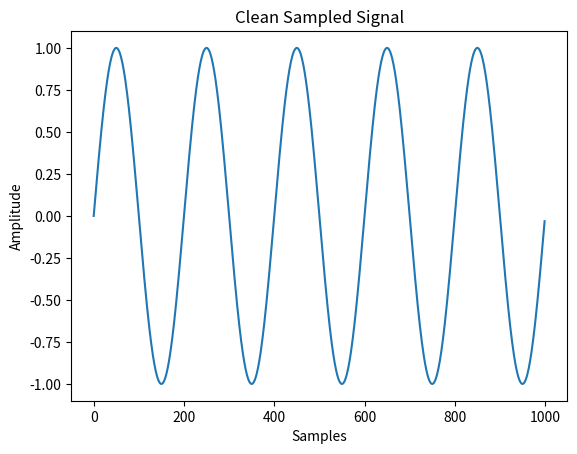
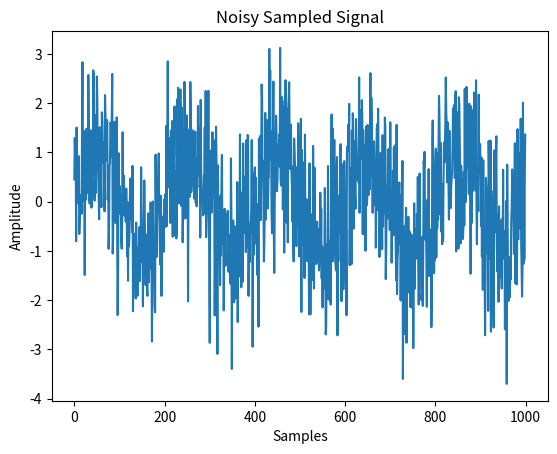
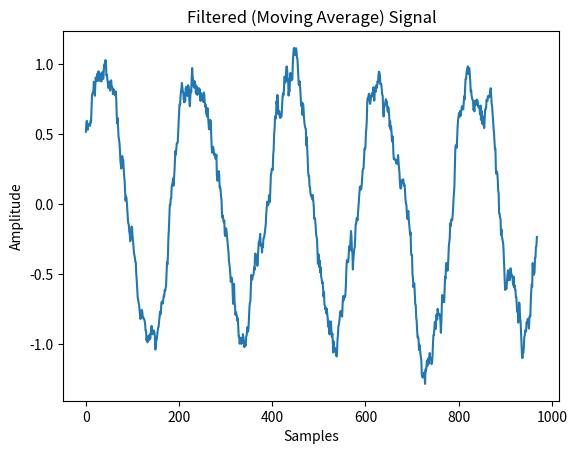

Python code for these plots, in order:
import numpy as np
import matplotlib.pyplot as plt
 
#Code by: circuitpotato
# [redacted]
 
#Purpose: This code example shows us how a moving average filter works
#It is advisable to play with the different specifications to get a feel of
#how sampling works.
 
#Input Specifications
samples = 1000;  # No. of samples/points shown on graph
Fs = 20e3; # Nyquist Frequency / Sampling Frequency
f_signal = 100;  # signal frequency
amp_signal = 1; # signal amplitude
 
#White Noise Specification
mu = 0  # mean
std = 1 # standard deviation
white_noise = np.random.normal(mu, std, size=samples)
 
#x-axis Specifications (Best not to change)
p_nyquist=1/Fs   # Sampling period
dt=np.arange(0,(samples)*p_nyquist,p_nyquist)
 
#signal specifications
signal_clean=amp_signal*np.sin(2*np.pi*f_signal*dt)
signal_noisy=amp_signal*np.sin(2*np.pi*f_signal*dt)+white_noise
 
#Moving Average Specifications
averaged_points=32
leftover_samples=samples-averaged_points + 1    # Best not to change
 
#Nested for loop
move_ave=[]
for p in range(0,leftover_samples):
    total=0 # ensure "total" is empty first
    for q in range(0,averaged_points-1):
        total=signal_noisy[p+q]+total   # sum of all samples (accumulator)
    move_ave.append(total/averaged_points)  # Desired Moving Average
 
#plot your life away
plt.figure(1)
plt.plot(signal_clean)  # Clean Signal
plt.title('Clean Sampled Signal')
plt.xlabel('Samples')
plt.ylabel('Amplitude')
 
plt.figure(2)
plt.plot(signal_noisy)  # Noisy signal
plt.title('Noisy Sampled Signal')
plt.xlabel('Samples')
plt.ylabel('Amplitude')
 
plt.figure(3)
plt.plot(move_ave)  # Output of Noisy Signal through Moving Average Filter
plt.title('Filtered (Moving Average) Signal')
plt.xlabel('Samples')
plt.ylabel('Amplitude')
 
plt.show()
